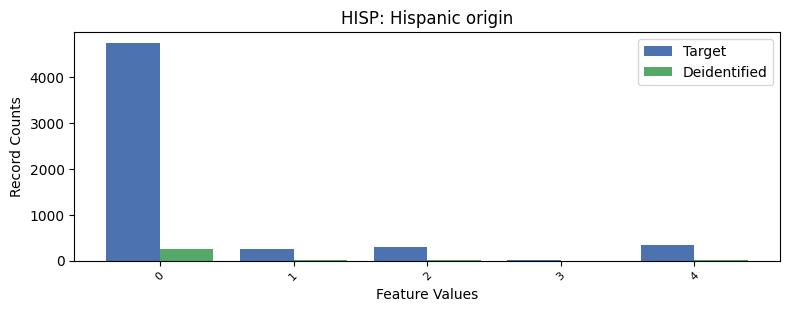

The data file committed next to this chart (first rows):
, HISP, count_target, count_deidentified
0, 0, 4753, 253
1, 4, 341, 15
2, 2, 287, 15
3, 1, 258, 3
4, 3, 11, 2
